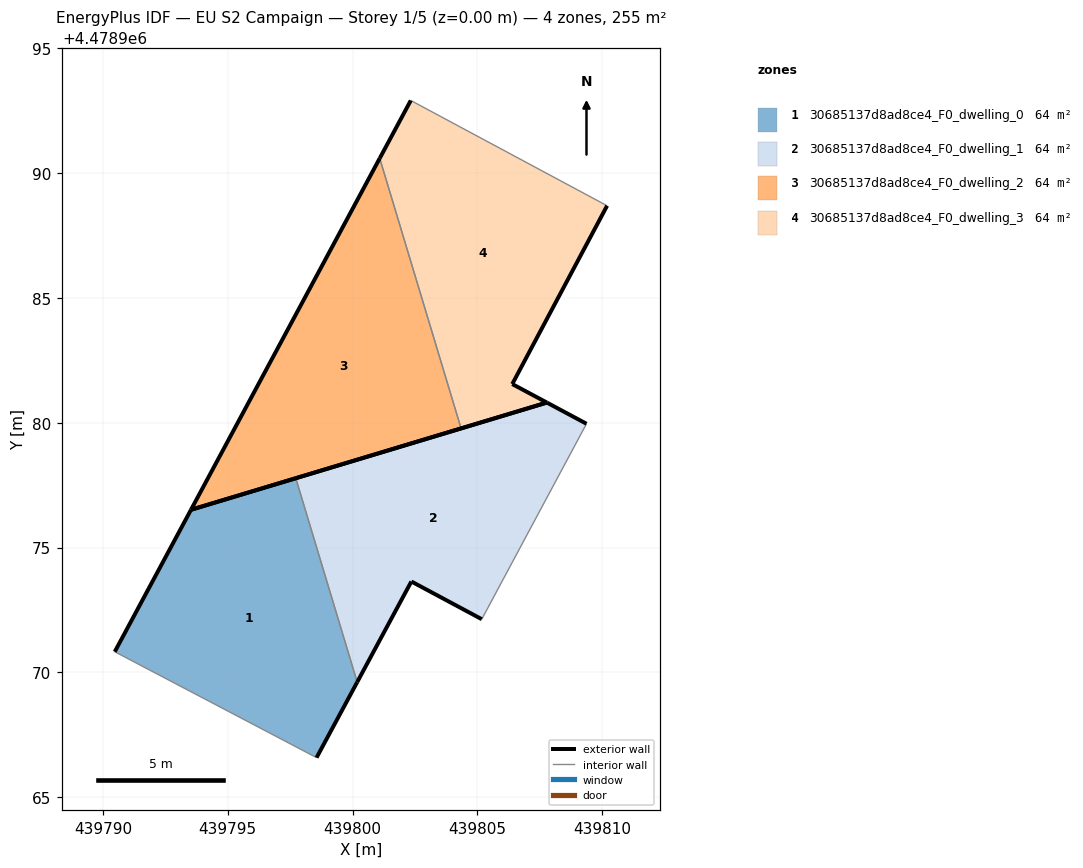
=== STOREY PLAN SPEC (per zone: floor XY polygon, exterior-wall plan segments, windows/doors) ===
zone 1: 30685137d8ad8ce4_F0_dwelling_0  (63.8 m²)
  floor: (439798.56, 4478966.59) (439800.18, 4478969.61) (439797.73, 4478977.78) (439793.53, 4478976.51) (439790.48, 4478970.83)
  exterior wall: (439790.48, 4478970.83) – (439793.53, 4478976.51)  [6.5 m]
  exterior wall: (439793.53, 4478976.51) – (439797.73, 4478977.78)  [4.4 m]
  exterior wall: (439800.18, 4478969.61) – (439798.56, 4478966.59)  [3.4 m]
  interior walls: 2
zone 2: 30685137d8ad8ce4_F0_dwelling_1  (63.8 m²)
  floor: (439805.17, 4478972.13) (439809.37, 4478979.96) (439807.78, 4478980.80) (439797.73, 4478977.78) (439800.18, 4478969.61) (439802.35, 4478973.64)
  exterior wall: (439802.35, 4478973.64) – (439800.18, 4478969.61)  [4.6 m]
  exterior wall: (439797.73, 4478977.78) – (439807.78, 4478980.80)  [10.5 m]
  exterior wall: (439807.78, 4478980.80) – (439809.37, 4478979.96)  [1.8 m]
  exterior wall: (439805.17, 4478972.13) – (439802.35, 4478973.64)  [3.2 m]
  interior walls: 2
zone 3: 30685137d8ad8ce4_F0_dwelling_2  (63.8 m²)
  floor: (439804.34, 4478979.77) (439801.09, 4478990.58) (439793.53, 4478976.51)
  exterior wall: (439804.34, 4478979.77) – (439793.53, 4478976.51)  [11.3 m]
  exterior wall: (439793.53, 4478976.51) – (439801.09, 4478990.58)  [16.0 m]
  interior walls: 1
zone 4: 30685137d8ad8ce4_F0_dwelling_3  (63.8 m²)
  floor: (439807.78, 4478980.80) (439806.39, 4478981.54) (439810.19, 4478988.68) (439802.33, 4478992.90) (439801.09, 4478990.58) (439804.34, 4478979.77)
  exterior wall: (439806.39, 4478981.54) – (439807.78, 4478980.80)  [1.6 m]
  exterior wall: (439807.78, 4478980.80) – (439804.34, 4478979.77)  [3.6 m]
  exterior wall: (439801.09, 4478990.58) – (439802.33, 4478992.90)  [2.6 m]
  exterior wall: (439810.19, 4478988.68) – (439806.39, 4478981.54)  [8.1 m]
  interior walls: 2

=== DERIVED (storey summary) ===
Building: EU S2 Campaign
Storey: 1 of 5  (floor level z = 0.00 m)
Storey gross floor area: 255.2 m²
Zones on this storey: 4
  - 30685137d8ad8ce4_F0_dwelling_0: floor 63.8 m²; exterior wall 14.3 m (42.8 m²); WWR 0.0%
  - 30685137d8ad8ce4_F0_dwelling_1: floor 63.8 m²; exterior wall 20.1 m (60.2 m²); WWR 0.0%
  - 30685137d8ad8ce4_F0_dwelling_2: floor 63.8 m²; exterior wall 27.3 m (81.8 m²); WWR 0.0%
  - 30685137d8ad8ce4_F0_dwelling_3: floor 63.8 m²; exterior wall 15.9 m (47.6 m²); WWR 0.0%
Zone adjacency (shared interzone walls):
  - 30685137d8ad8ce4_F0_dwelling_0 ↔ 30685137d8ad8ce4_F0_dwelling_1
  - 30685137d8ad8ce4_F0_dwelling_2 ↔ 30685137d8ad8ce4_F0_dwelling_3